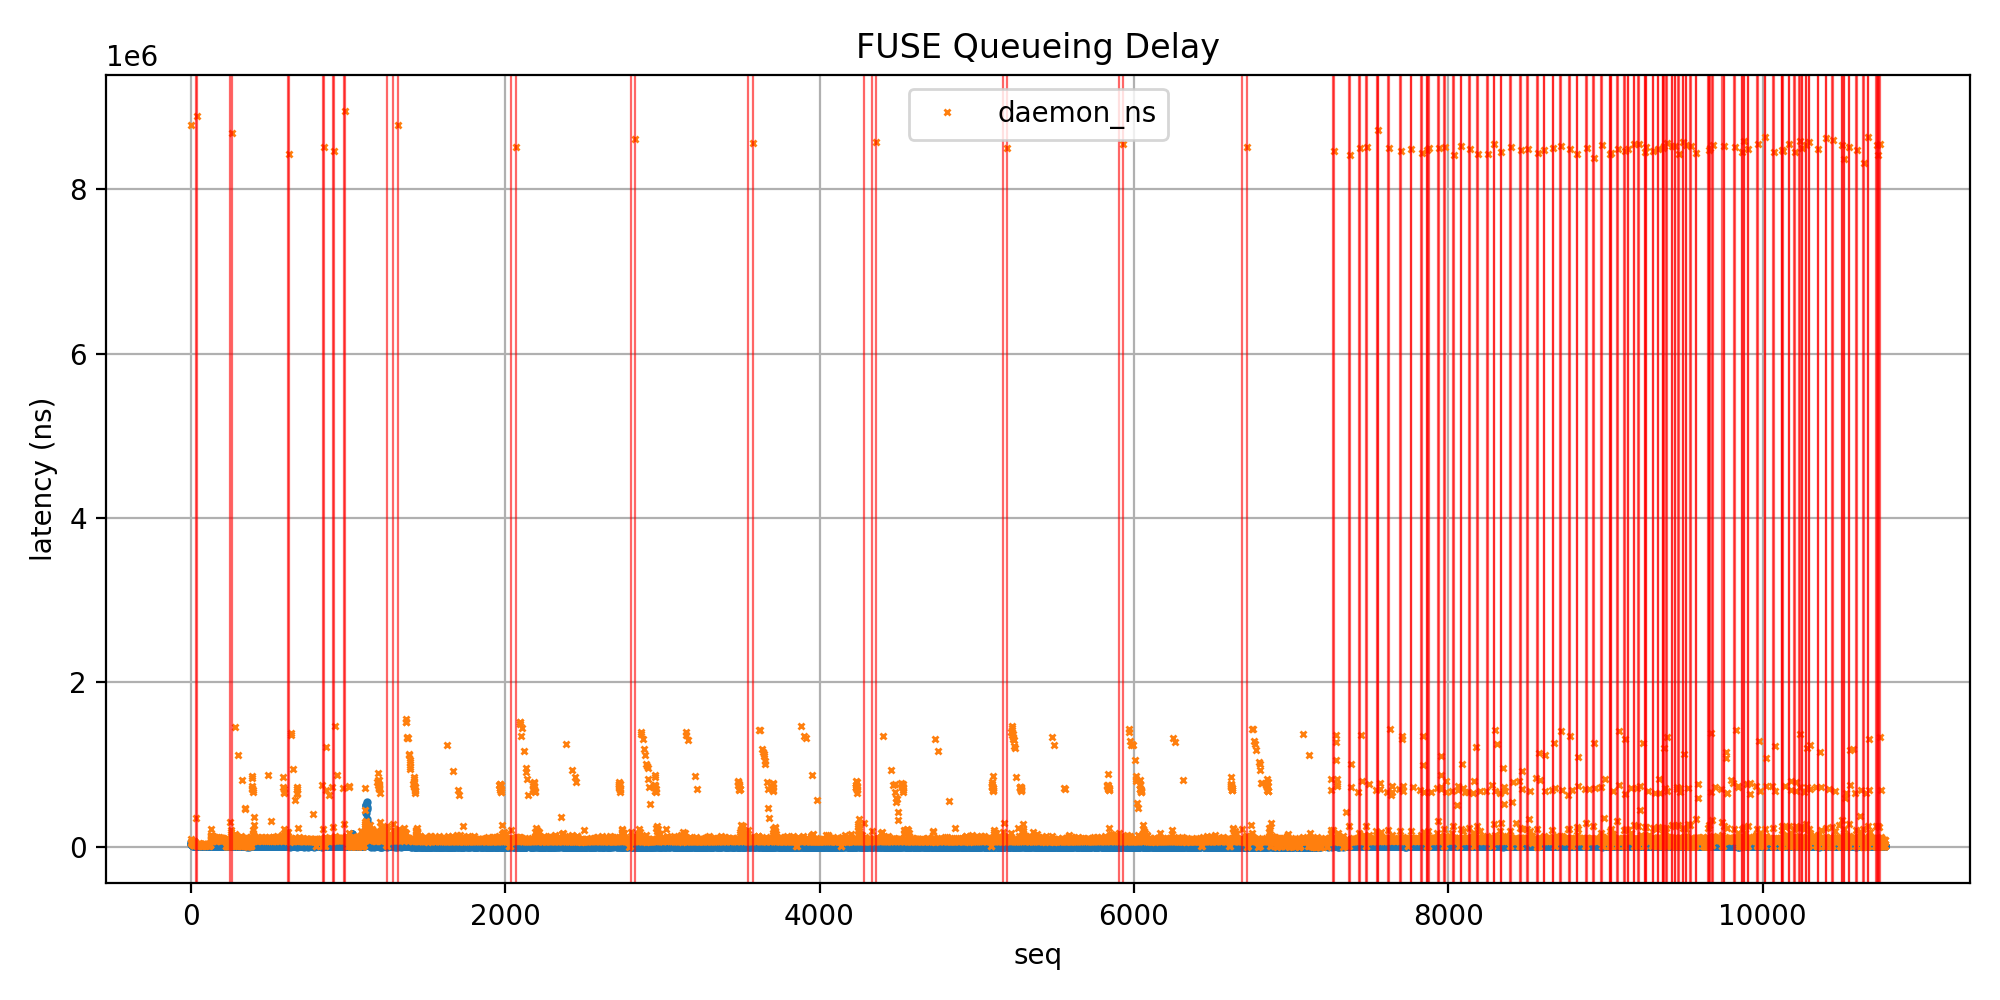

Values plotted in this chart, from the file beside it:
seq, opcode, opname, len, unique, err, enqueue_ts_ns, dequeue_ts_ns, done_ts_ns, queueing_ns, daemon_ns
1, 1, LOOKUP, 0, 803650, 0, 62991900970573, 62991901024327, 62991901118809, 53754, 94482
2, 14, OPEN, 0, 803652, 0, 62991901162187, 62991901198762, 62991901251678, 36575, 52916
3, 1, LOOKUP, 0, 803654, 0, 62991901169772, 62991901202102, 62991909987418, 32330, 8785316
4, 14, OPEN, 0, 803656, 0, 62991910038125, 62991910067985, 62991910111651, 29860, 43666
5, 1, LOOKUP, 0, 803658, 0, 62991910044733, 62991910076624, 62991910142551, 31891, 65927
6, 14, OPEN, 0, 803660, 0, 62991910186813, 62991910209604, 62991910247292, 22791, 37688
7, 1, LOOKUP, 0, 803662, 0, 62991910194493, 62991910210938, 62991910261806, 16445, 50868
8, 14, OPEN, 0, 803664, 0, 62991910288475, 62991910310529, 62991910354889, 22054, 44360
9, 1, LOOKUP, 0, 803666, 0, 62991910297930, 62991910331421, 62991910399087, 33491, 67666
10, 14, OPEN, 0, 803668, 0, 62991910438922, 62991910463653, 62991910506600, 24731, 42947
11, 1, LOOKUP, 0, 803670, 0, 62991910448854, 62991910478969, 62991910518168, 30115, 39199
12, 14, OPEN, 0, 803672, 0, 62991910547455, 62991910568556, 62991910593580, 21101, 25024
13, 1, LOOKUP, 0, 803674, 0, 62991910552129, 62991910569106, 62991910616697, 16977, 47591
14, 14, OPEN, 0, 803676, 0, 62991910642713, 62991910658292, 62991910694138, 15579, 35846
15, 1, LOOKUP, 0, 803678, 0, 62991910651056, 62991910669459, 62991910713986, 18403, 44527
16, 1, LOOKUP, 0, 803680, 0, 62991910766653, 62991910782533, 62991910827088, 15880, 44555
18, 14, OPEN, 0, 803684, 0, 62991910863431, 62991910880665, 62991910903913, 17234, 23248
17, 1, LOOKUP, 0, 803682, 0, 62991910848781, 62991910881401, 62991910953324, 32620, 71923
19, 14, OPEN, 0, 803686, 0, 62991910958655, 62991910970624, 62991910992388, 11969, 21764
20, 14, OPEN, 0, 803688, 0, 62991910980318, 62991910996443, 62991911016728, 16125, 20285
21, 1, LOOKUP, 0, 803690, 0, 62991910988298, 62991911006446, 62991911032363, 18148, 25917
22, 14, OPEN, 0, 803692, 0, 62991911056576, 62991911074272, 62991911099010, 17696, 24738
23, 1, LOOKUP, 0, 803694, 0, 62991911060420, 62991911098160, 62991911172401, 37740, 74241
24, 14, OPEN, 0, 803696, 0, 62991911201020, 62991911217000, 62991911246732, 15980, 29732
25, 1, LOOKUP, 0, 803698, 0, 62991911205793, 62991911222225, 62991911251987, 16432, 29762
26, 14, OPEN, 0, 803700, 0, 62991911274350, 62991911288427, 62991911309766, 14077, 21339
27, 1, LOOKUP, 0, 803702, 0, 62991911280457, 62991911293658, 62991911348193, 13201, 54535
28, 14, OPEN, 0, 803704, 0, 62991911373067, 62991911389224, 62991911423279, 16157, 34055
29, 1, LOOKUP, 0, 803706, 0, 62991911376640, 62991911396724, 62991911427783, 20084, 31059
31, 14, OPEN, 0, 803710, 0, 62991911447634, 62991911461755, 62991911483861, 14121, 22106
32, 1, LOOKUP, 0, 803712, 0, 62991911453514, 62991911468213, 62991911502349, 14699, 34136
34, 14, OPEN, 0, 803716, 0, 62991911527111, 62991911541619, 62991911566710, 14508, 25091
33, 1, LOOKUP, 0, 803714, 0, 62991911524493, 62991911541744, 62991911577275, 17251, 35531
35, 14, OPEN, 0, 803718, 0, 62991911593102, 62991911606152, 62991911628724, 13050, 22572
36, 1, LOOKUP, 0, 803720, 0, 62991911598826, 62991911610793, 62991911646400, 11967, 35607
37, 14, OPEN, 0, 803722, 0, 62991911667239, 62991911680431, 62991911704671, 13192, 24240
38, 1, LOOKUP, 0, 803724, 0, 62991911672700, 62991911685279, 62991911711492, 12579, 26213
30, 16, WRITE, 0, 803708, 0, 62991911388219, 62991911404072, 62991911754939, 15853, 350867
39, 14, OPEN, 0, 803726, 0, 62991911732298, 62991911749654, 62991911776064, 17356, 26410
40, 1, LOOKUP, 0, 803728, 0, 62991911740073, 62991911754719, 62991911779468, 14646, 24749
42, 14, OPEN, 0, 803732, 0, 62991911801146, 62991911815835, 62991911830008, 14689, 14173
43, 1, LOOKUP, 0, 803734, 0, 62991911804715, 62991911821656, 62991911859351, 16941, 37695
44, 14, OPEN, 0, 803736, 0, 62991911881522, 62991911896242, 62991911915872, 14720, 19630
45, 1, LOOKUP, 0, 803738, 0, 62991911887402, 62991911901001, 62991911928408, 13599, 27407
46, 14, OPEN, 0, 803740, 0, 62991911948524, 62991911960651, 62991911978776, 12127, 18125
47, 1, LOOKUP, 0, 803742, 0, 62991911953767, 62991911965416, 62991911989075, 11649, 23659
48, 14, OPEN, 0, 803744, 0, 62991912003968, 62991912016096, 62991912037483, 12128, 21387
49, 1, LOOKUP, 0, 803746, 0, 62991912009343, 62991912022562, 62991912048690, 13219, 26128
50, 14, OPEN, 0, 803748, 0, 62991912070905, 62991912084440, 62991912109238, 13535, 24798
51, 1, LOOKUP, 0, 803750, 0, 62991912074425, 62991912087505, 62991912113276, 13080, 25771
52, 14, OPEN, 0, 803752, 0, 62991912133502, 62991912149322, 62991912182170, 15820, 32848
53, 1, LOOKUP, 0, 803754, 0, 62991912138470, 62991912151888, 62991912197297, 13418, 45409
54, 14, OPEN, 0, 803756, 0, 62991912218685, 62991912231153, 62991912249895, 12468, 18742
55, 1, LOOKUP, 0, 803758, 0, 62991912224001, 62991912236868, 62991912268243, 12867, 31375
56, 14, OPEN, 0, 803760, 0, 62991912286336, 62991912304167, 62991912323136, 17831, 18969
57, 1, LOOKUP, 0, 803762, 0, 62991912294902, 62991912309790, 62991912349595, 14888, 39805
58, 14, OPEN, 0, 803764, 0, 62991912374208, 62991912387740, 62991912406796, 13532, 19056
59, 1, LOOKUP, 0, 803766, 0, 62991912378604, 62991912393392, 62991912421070, 14788, 27678
60, 14, OPEN, 0, 803768, 0, 62991912447310, 62991912459825, 62991912480492, 12515, 20667
61, 1, LOOKUP, 0, 803770, 0, 62991912451198, 62991912467409, 62991912501184, 16211, 33775
... 10,721 more rows
